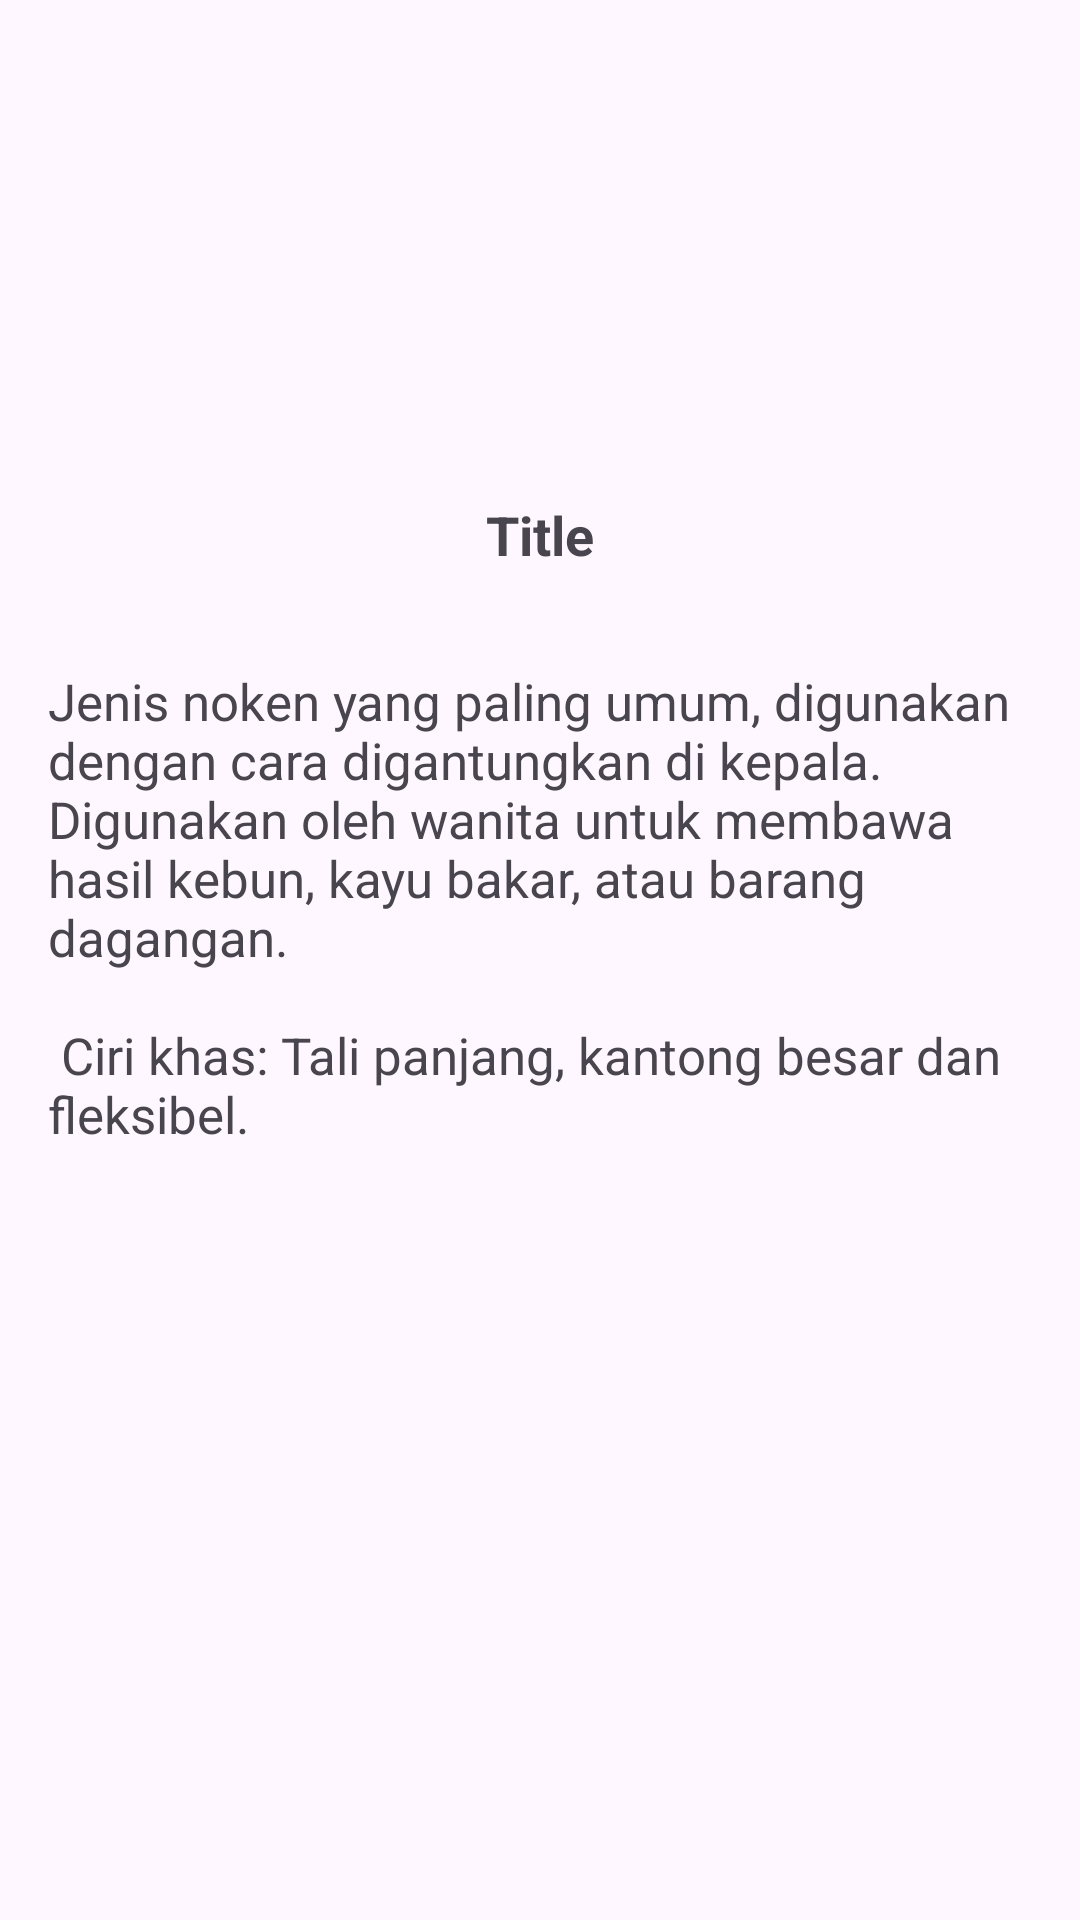

Android layout source for this screen:
<!-- AndroidManifest.xml: application theme Theme.ProjectSErwin -->
<!-- res/layout/activity_detail.xml -->
<?xml version="1.0" encoding="utf-8"?>
<androidx.constraintlayout.widget.ConstraintLayout xmlns:android="http://schemas.android.com/apk/res/android"
    xmlns:app="http://schemas.android.com/apk/res-auto"
    xmlns:tools="http://schemas.android.com/tools"
    android:id="@+id/main"
    android:layout_width="match_parent"
    android:layout_height="match_parent"
    tools:context=".DetailActivity">

    <RelativeLayout
        android:layout_width="match_parent"
        android:layout_height="match_parent">

        <ImageView
            android:id="@+id/imgDetail"
            android:layout_width="match_parent"
            android:layout_height="150sp"
            android:scaleType="centerCrop"
            tools:srcCompat="@tools:sample/avatars" />

        <TextView
            android:id="@+id/titleDetail"
            android:layout_width="match_parent"
            android:layout_height="wrap_content"
            android:layout_below="@id/imgDetail"
            android:layout_margin="16dp"
            android:gravity="center_horizontal"
            android:text="Title"
            android:textSize="18sp"
            android:textStyle="bold" />


        <ScrollView
            android:layout_width="match_parent"
            android:layout_height="match_parent"
            android:layout_below="@id/titleDetail">

            <LinearLayout
                android:layout_width="match_parent"
                android:layout_height="wrap_content"
                android:orientation="vertical">

                <TextView
                    android:id="@+id/descDetail"
                    android:layout_width="match_parent"
                    android:layout_height="wrap_content"
                    android:layout_margin="16dp"
                    android:gravity="start"
                    android:text="@string/noken_gantung_desc"
                    android:textSize="17sp" />

            </LinearLayout>

        </ScrollView>

    </RelativeLayout>

</androidx.constraintlayout.widget.ConstraintLayout>
<!-- resources referenced by this layout -->
<resources>
  <string name="noken_gantung_desc">
      Jenis noken yang paling umum, digunakan dengan cara digantungkan di kepala. Digunakan oleh wanita untuk membawa hasil kebun, kayu bakar, atau barang dagangan.\n\n
      Ciri khas: Tali panjang, kantong besar dan fleksibel.
      </string>
  <style name="Theme.ProjectSErwin" parent="Theme.AppCompat.Light.DarkActionBar">
          
          <item name="colorPrimary">@color/purple_500</item>
          <item name="colorPrimaryVariant">@color/purple_700</item>
          <item name="colorOnPrimary">@color/white</item>
          
          <item name="colorSecondary">@color/teal_200</item>
          <item name="colorSecondaryVariant">@color/teal_700</item>
          <item name="colorOnSecondary">@color/black</item>
          
          <item name="android:statusBarColor">?attr/colorPrimaryVariant</item>
          
      </style>
  <color name="purple_500">#0E0154</color>
  <color name="purple_700">#FF3700B3</color>
  <color name="white">#FFFFFFFF</color>
  <color name="teal_200">#FF03DAC5</color>
  <color name="teal_700">#FF018786</color>
  <color name="black">#FF000000</color>
</resources>
